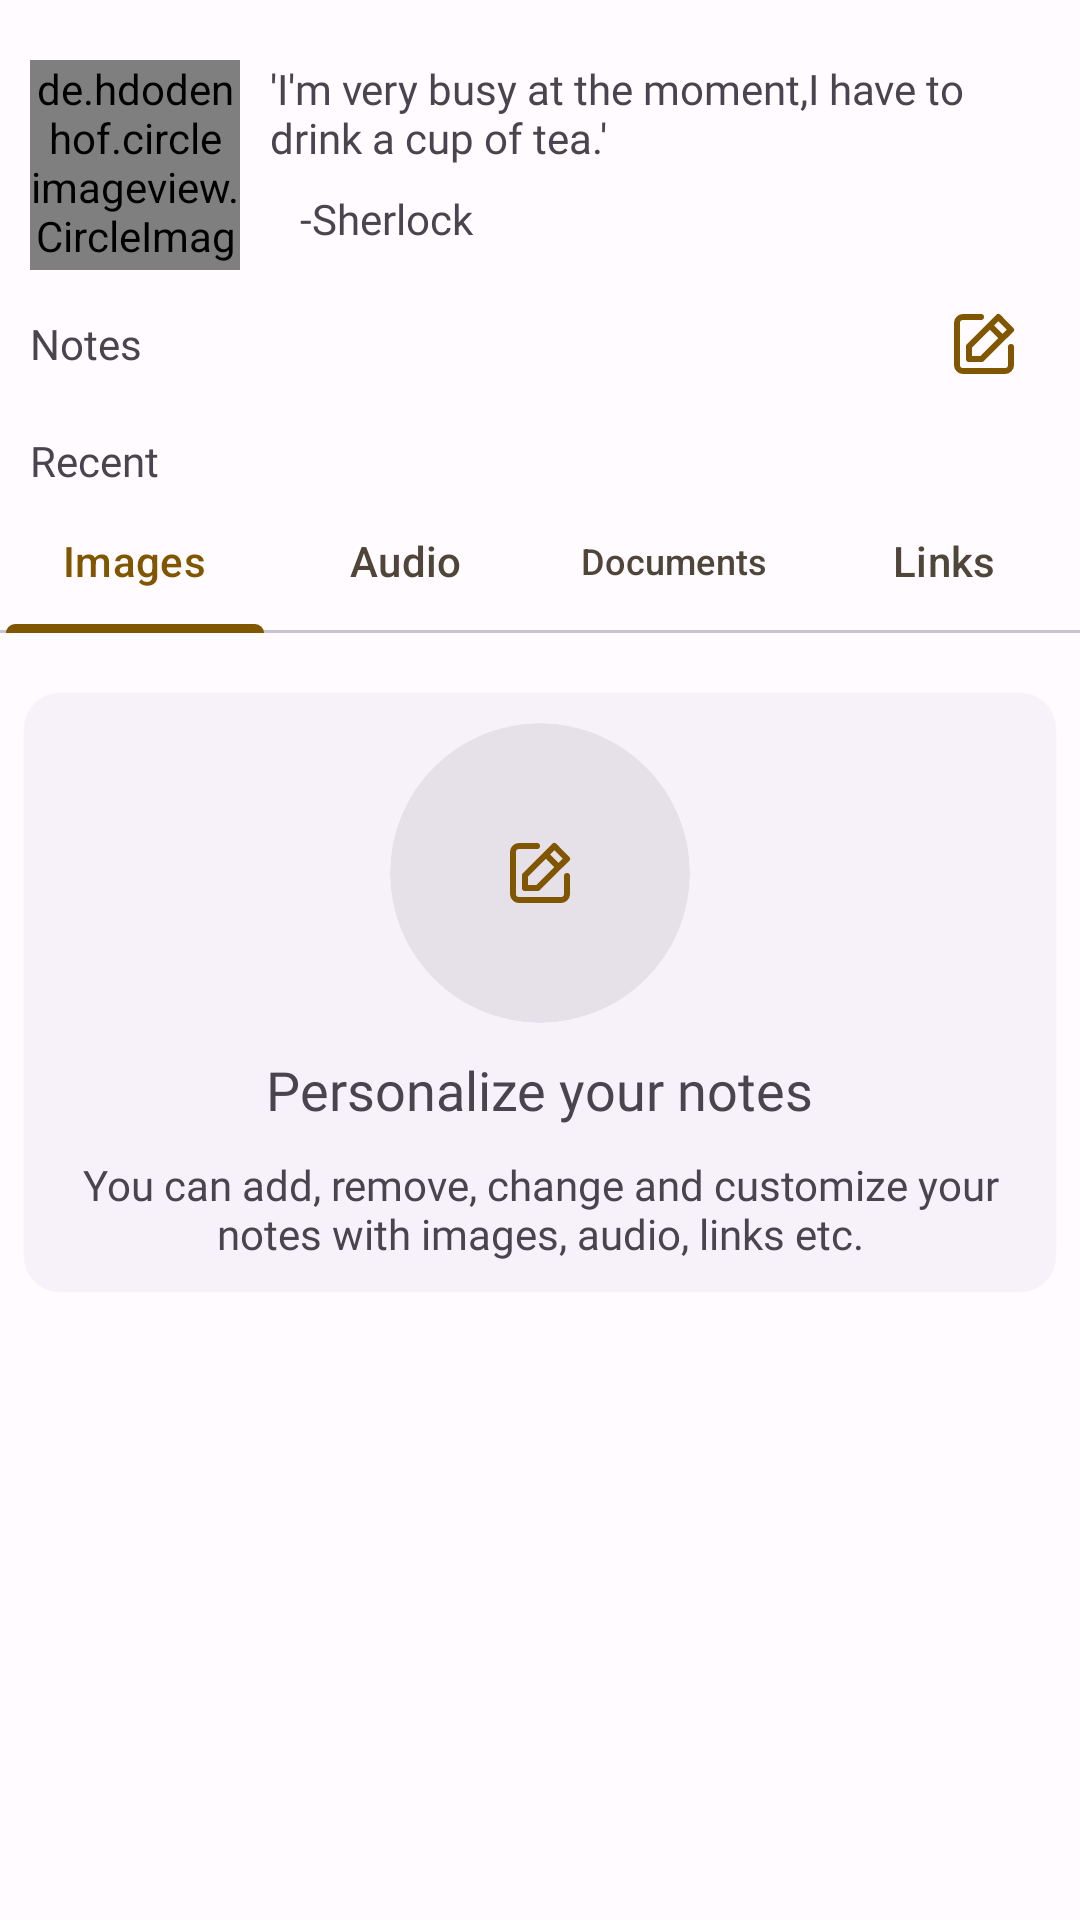

Write the Android layout XML for this screen, with the resource values it uses.
<!-- AndroidManifest.xml: activity theme Theme.SafeNotes.NoActionBar -->
<!-- res/layout/fragment_home.xml -->
<?xml version="1.0" encoding="utf-8"?>
<androidx.core.widget.NestedScrollView xmlns:android="http://schemas.android.com/apk/res/android"
    xmlns:app="http://schemas.android.com/apk/res-auto"
    xmlns:tools="http://schemas.android.com/tools"
    android:id="@+id/main_scroll_view"
    android:layout_width="match_parent"
    android:layout_height="match_parent"
    tools:context=".presentation.ui.home.HomeFragment">

    <androidx.constraintlayout.widget.ConstraintLayout
        android:layout_width="match_parent"
        android:layout_height="wrap_content">

        <androidx.recyclerview.widget.RecyclerView
            android:id="@+id/category_rv"
            android:layout_width="0dp"
            android:layout_height="wrap_content"
            android:orientation="horizontal"
            app:layoutManager="androidx.recyclerview.widget.LinearLayoutManager"
            app:layout_constraintEnd_toEndOf="parent"
            app:layout_constraintStart_toStartOf="parent"
            app:layout_constraintTop_toTopOf="parent"
            tools:listitem="@layout/item_category" />

        <de.hdodenhof.circleimageview.CircleImageView
            android:id="@+id/circular_person_img"
            android:layout_width="70dp"
            android:layout_height="70dp"
            android:layout_gravity="center"
            android:layout_marginHorizontal="10dp"
            android:layout_marginVertical="20dp"
            android:scaleType="centerCrop"
            android:src="@drawable/sherlock"
            app:layout_constraintStart_toStartOf="parent"
            app:layout_constraintTop_toBottomOf="@+id/category_rv" />

        <TextView
            android:id="@+id/quotes_tv"
            android:layout_width="0dp"
            android:layout_height="wrap_content"
            android:layout_marginHorizontal="10dp"
            android:fontFamily="@font/montserrat"
            android:text="@string/notes_quotes"
            app:layout_constraintEnd_toEndOf="parent"
            app:layout_constraintStart_toEndOf="@+id/circular_person_img"
            app:layout_constraintTop_toTopOf="@+id/circular_person_img" />

        <TextView
            android:id="@+id/quotes_auth_tv"
            android:layout_width="0dp"
            android:layout_height="wrap_content"
            android:layout_marginHorizontal="20dp"
            android:layout_marginVertical="10dp"
            android:fontFamily="@font/montserrat_medium"
            android:text="@string/sherlock"
            app:layout_constraintBottom_toBottomOf="@+id/circular_person_img"
            app:layout_constraintEnd_toEndOf="parent"
            app:layout_constraintStart_toEndOf="@+id/circular_person_img"
            app:layout_constraintTop_toBottomOf="@+id/quotes_tv" />

        <TextView
            android:id="@+id/textView5"
            android:layout_width="0dp"
            android:layout_height="wrap_content"
            android:layout_marginHorizontal="10dp"
            android:layout_marginVertical="15dp"
            android:fontFamily="@font/montserrat_medium"
            android:text="@string/notes"
            app:layout_constraintEnd_toStartOf="@+id/edit_iv"
            app:layout_constraintHorizontal_chainStyle="spread"
            app:layout_constraintStart_toStartOf="parent"
            app:layout_constraintTop_toBottomOf="@+id/circular_person_img" />

        <ImageView
            android:id="@+id/edit_iv"
            android:layout_width="wrap_content"
            android:layout_height="wrap_content"
            android:contentDescription="@string/notes_description"
            android:src="@drawable/ic_edit"
            app:layout_constraintBottom_toBottomOf="@+id/textView5"
            app:layout_constraintEnd_toStartOf="@+id/notes_more_iv"
            app:layout_constraintHorizontal_bias="0.5"
            app:layout_constraintStart_toEndOf="@+id/textView5"
            app:layout_constraintTop_toTopOf="@+id/textView5" />

        <ImageView
            android:id="@+id/notes_more_iv"
            android:layout_width="wrap_content"
            android:layout_height="wrap_content"
            android:layout_marginHorizontal="10dp"
            android:contentDescription="@string/more_image_description"
            android:src="@drawable/ic_more"
            app:layout_constraintBottom_toBottomOf="@+id/edit_iv"
            app:layout_constraintEnd_toEndOf="parent"
            app:layout_constraintHorizontal_bias="0.5"
            app:layout_constraintStart_toEndOf="@+id/edit_iv"
            app:layout_constraintTop_toTopOf="@+id/edit_iv" />

        <androidx.recyclerview.widget.RecyclerView
            android:id="@+id/notes_rv"
            android:layout_width="0dp"
            android:layout_height="wrap_content"
            android:layout_marginVertical="10dp"
            android:orientation="horizontal"
            app:layoutManager="androidx.recyclerview.widget.LinearLayoutManager"
            app:layout_constraintEnd_toEndOf="parent"
            app:layout_constraintStart_toStartOf="parent"
            app:layout_constraintTop_toBottomOf="@+id/textView5"
            tools:listitem="@layout/item_notes_2" />

        <TextView
            android:id="@+id/textView6"
            android:layout_width="0dp"
            android:layout_height="wrap_content"
            android:layout_marginHorizontal="10dp"
            android:layout_marginVertical="10dp"
            android:fontFamily="@font/montserrat_medium"
            android:text="@string/recent"
            app:layout_constraintEnd_toStartOf="@+id/recent_more_iv"
            app:layout_constraintHorizontal_bias="0.5"
            app:layout_constraintStart_toStartOf="parent"
            app:layout_constraintTop_toBottomOf="@+id/notes_rv" />

        <ImageView
            android:id="@+id/recent_more_iv"
            android:layout_width="wrap_content"
            android:layout_height="wrap_content"
            android:layout_marginHorizontal="10dp"
            android:contentDescription="@string/more_image_description"
            android:src="@drawable/ic_more"
            app:layout_constraintBottom_toBottomOf="@+id/textView6"
            app:layout_constraintEnd_toEndOf="parent"
            app:layout_constraintHorizontal_bias="0.5"
            app:layout_constraintStart_toEndOf="@+id/textView6"
            app:layout_constraintTop_toTopOf="@+id/textView6" />

        <com.google.android.material.tabs.TabLayout
            android:id="@+id/tab_layout"
            android:layout_width="0dp"
            android:layout_height="wrap_content"
            android:contentDescription="@string/tab_description"
            app:layout_constraintEnd_toEndOf="parent"
            app:layout_constraintHorizontal_bias="0.5"
            app:layout_constraintStart_toStartOf="parent"
            app:layout_constraintTop_toBottomOf="@+id/textView6"
            app:tabGravity="fill"
            app:tabIndicatorFullWidth="true"
            app:tabMode="fixed"
            tools:ignore="SpeakableTextPresentCheck">

            <com.google.android.material.tabs.TabItem
                android:layout_width="wrap_content"
                android:layout_height="wrap_content"
                android:contentDescription="@string/txt_images"
                android:text="@string/txt_images" />

            <com.google.android.material.tabs.TabItem
                android:layout_width="wrap_content"
                android:layout_height="wrap_content"
                android:contentDescription="@string/txt_audio"
                android:text="@string/txt_audio" />

            <com.google.android.material.tabs.TabItem
                android:layout_width="wrap_content"
                android:layout_height="wrap_content"
                android:contentDescription="@string/txt_documents"
                android:text="@string/txt_documents" />

            <com.google.android.material.tabs.TabItem
                android:layout_width="wrap_content"
                android:layout_height="wrap_content"
                android:contentDescription="@string/txt_links"
                android:text="@string/txt_links" />

        </com.google.android.material.tabs.TabLayout>

        <androidx.viewpager2.widget.ViewPager2
            android:id="@+id/viewpager"
            android:layout_width="match_parent"
            android:layout_height="wrap_content"
            android:orientation="horizontal"
            app:layout_constraintEnd_toEndOf="parent"
            app:layout_constraintHorizontal_bias="0.5"
            app:layout_constraintStart_toStartOf="parent"
            app:layout_constraintTop_toBottomOf="@+id/tab_layout" />

        <com.google.android.material.card.MaterialCardView
            style="@style/Widget.Material3.CardView.Elevated"
            android:layout_width="0dp"
            android:layout_height="wrap_content"
            android:layout_marginHorizontal="8dp"
            android:layout_marginVertical="20dp"
            app:layout_constraintBottom_toBottomOf="parent"
            app:layout_constraintEnd_toEndOf="parent"
            app:layout_constraintHorizontal_bias="0.5"
            app:layout_constraintStart_toStartOf="parent"
            app:layout_constraintTop_toBottomOf="@+id/viewpager">

            <androidx.appcompat.widget.LinearLayoutCompat
                android:layout_width="wrap_content"
                android:layout_height="wrap_content"
                android:gravity="center|center_vertical"
                android:orientation="vertical">

                <com.google.android.material.card.MaterialCardView
                    android:id="@+id/add_notes_card_view"
                    style="@style/Widget.Material3.CardView.Filled"
                    android:layout_width="100dp"
                    android:layout_height="100dp"
                    android:elevation="10dp"
                    android:layout_marginVertical="10dp"
                    app:cardCornerRadius="50dp">

                    <ImageView
                        android:layout_width="wrap_content"
                        android:layout_height="wrap_content"
                        android:layout_gravity="center"
                        android:contentDescription="@string/notes_description"
                        android:src="@drawable/ic_edit" />

                </com.google.android.material.card.MaterialCardView>

                <TextView
                    android:id="@+id/textView2"
                    android:layout_width="wrap_content"
                    android:layout_height="wrap_content"
                    android:fontFamily="@font/montserrat_bold"
                    android:text="@string/personalize_your_notes"
                    android:textSize="18sp"/>

                <TextView
                    android:id="@+id/textView4"
                    android:layout_width="wrap_content"
                    android:layout_height="wrap_content"
                    android:layout_marginHorizontal="10dp"
                    android:layout_marginVertical="10dp"
                    android:fontFamily="@font/montserrat"
                    android:gravity="center"
                    android:text="@string/notes_tags"
                    />

            </androidx.appcompat.widget.LinearLayoutCompat>

        </com.google.android.material.card.MaterialCardView>

        <ProgressBar
            android:id="@+id/progressBar"
            style="?android:attr/progressBarStyle"
            android:layout_width="wrap_content"
            android:layout_height="wrap_content"
            app:layout_constraintBottom_toBottomOf="@+id/notes_rv"
            app:layout_constraintEnd_toEndOf="@+id/notes_rv"
            app:layout_constraintStart_toStartOf="@+id/notes_rv"
            app:layout_constraintTop_toTopOf="@+id/notes_rv" />

    </androidx.constraintlayout.widget.ConstraintLayout>

</androidx.core.widget.NestedScrollView>
<!-- res/layout/item_category.xml (included above) -->
<?xml version="1.0" encoding="utf-8"?>
<com.google.android.material.card.MaterialCardView xmlns:android="http://schemas.android.com/apk/res/android"
    xmlns:app="http://schemas.android.com/apk/res-auto"
    android:layout_width="wrap_content"
    android:layout_height="wrap_content"
    style="@style/Widget.Material3.CardView.Outlined"
    app:cardCornerRadius="20dp"
    android:layout_margin="5dp">

    <com.google.android.material.textview.MaterialTextView
        android:id="@+id/category_tv"
        android:layout_width="wrap_content"
        android:layout_height="wrap_content"
        android:fontFamily="@font/montserrat_bold"
        android:paddingHorizontal="20dp"
        android:paddingVertical="8dp"
        android:text="Category"/>

</com.google.android.material.card.MaterialCardView>
<!-- res/layout/item_notes_2.xml (included above) -->
<?xml version="1.0" encoding="utf-8"?>
<com.google.android.material.card.MaterialCardView xmlns:android="http://schemas.android.com/apk/res/android"
    android:layout_width="160dp"
    android:layout_height="200dp"
    xmlns:app="http://schemas.android.com/apk/res-auto"
    style="@style/Widget.Material3.CardView.Filled"
    app:cardCornerRadius="10dp"
    android:layout_margin="8dp">

    <LinearLayout
        android:layout_width="match_parent"
        android:layout_height="wrap_content"
        android:orientation="vertical"
        android:padding="10dp">

        <TextView
            android:id="@+id/title"
            android:layout_width="match_parent"
            android:layout_height="wrap_content"
            android:fontFamily="@font/montserrat_semibold"
            android:text="How to draw a professional wireframe?"
            android:textSize="16sp" />

        <TextView
            android:id="@+id/desc"
            android:layout_width="match_parent"
            android:layout_height="wrap_content"
            android:layout_marginTop="12dp"
            android:fontFamily="@font/montserrat"
            android:ellipsize="end"
            android:maxLines="8"
            android:text="For wireframe, you need to have access to the tools required. You need to check the description of the tool to understand the underpinnings of the tool."
            android:textSize="12sp" />

    </LinearLayout>

</com.google.android.material.card.MaterialCardView>
<!-- resources referenced by this layout -->
<resources>
  <!-- drawable ic_edit (drawable) -->
  <vector xmlns:android="http://schemas.android.com/apk/res/android"
      android:width="24dp"
      android:height="24dp"
      android:viewportWidth="24"
      android:viewportHeight="24">
    <path
        android:fillColor="?attr/colorPrimary"
        android:pathData="M21,12a1,1 0,0 0,-1 1v6a1,1 0,0 1,-1 1H5a1,1 0,0 1,-1 -1V5A1,1 0,0 1,5 4h6a1,1 0,0 0,0 -2H5A3,3 0,0 0,2 5V19a3,3 0,0 0,3 3H19a3,3 0,0 0,3 -3V13A1,1 0,0 0,21 12ZM6,12.76V17a1,1 0,0 0,1 1h4.24a1,1 0,0 0,0.71 -0.29l6.92,-6.93h0L21.71,8a1,1 0,0 0,0 -1.42L17.47,2.29a1,1 0,0 0,-1.42 0L13.23,5.12h0L6.29,12.05A1,1 0,0 0,6 12.76ZM16.76,4.41l2.83,2.83L18.17,8.66 15.34,5.83ZM8,13.17l5.93,-5.93 2.83,2.83L10.83,16H8Z"/>
  </vector>
  <string name="more_image_description">more_image_description</string>
  <string name="notes">Notes</string>
  <string name="notes_description">notes_description</string>
  <string name="notes_quotes">\'I\'m very busy at the moment,I have to drink a cup of tea.\'</string>
  <string name="notes_tags">You can add, remove, change and customize your notes with images, audio, links etc.</string>
  <string name="personalize_your_notes">Personalize your notes</string>
  <string name="recent">Recent</string>
  <string name="sherlock">-Sherlock</string>
  <string name="tab_description">tab description</string>
  <string name="txt_audio">Audio</string>
  <string name="txt_documents">Documents</string>
  <string name="txt_images">Images</string>
  <string name="txt_links">Links</string>
  <style name="Theme.SafeNotes.NoActionBar">
          <item name="windowActionBar">false</item>
          <item name="windowNoTitle">true</item>
      </style>
</resources>
